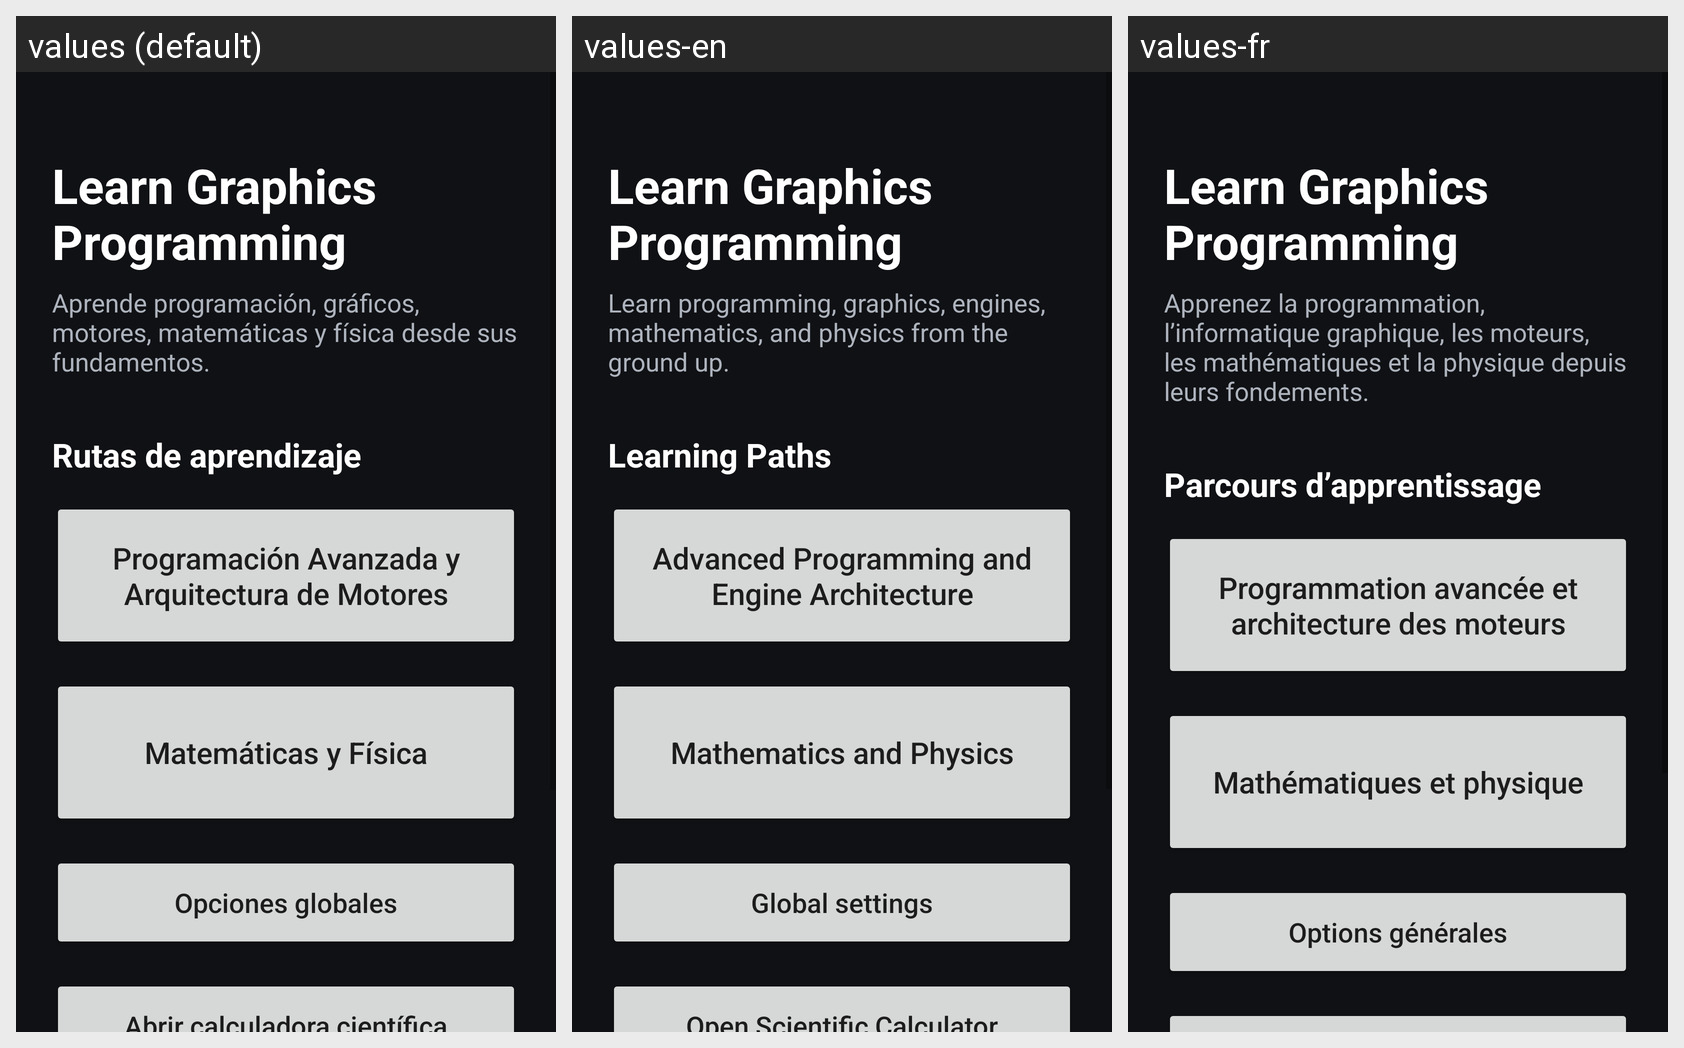

Strings drawn on this Android screen and how each of the app's shown locales translates them:
Android screen res/layout/activity_main.xml rendered under 3 locales, left to right: values (default), values-en, values-fr. Device: Nexus 5 (rendered at 1080×1920; each locale shown at half size, 540×960, under a caption strip naming it); theme Theme.LearnGraphicsProgramming.
Strings drawn on this screen, with the default value and each locale's value (text and hints the layout hard-codes, and strings that could not be matched under every locale, appear in the picture but are not listed):

app_name
  values: Learn Graphics Programming
  values-en: Learn Graphics Programming
  values-fr: Learn Graphics Programming

home_subtitle
  values: Aprende programación, gráficos, motores, matemáticas y física desde sus fundamentos.
  values-en: Learn programming, graphics, engines, mathematics, and physics from the ground up.
  values-fr: Apprenez la programmation, l’informatique graphique, les moteurs, les mathématiques et la physique depuis leurs fondements.

learning_paths
  values: Rutas de aprendizaje
  values-en: Learning Paths
  values-fr: Parcours d’apprentissage

programming
  values: Programación Avanzada y Arquitectura de Motores
  values-en: Advanced Programming and Engine Architecture
  values-fr: Programmation avancée et architecture des moteurs

math_physics
  values: Matemáticas y Física
  values-en: Mathematics and Physics
  values-fr: Mathématiques et physique

main_global_options_button
  values: Opciones globales
  values-en: Global settings
  values-fr: Options générales
